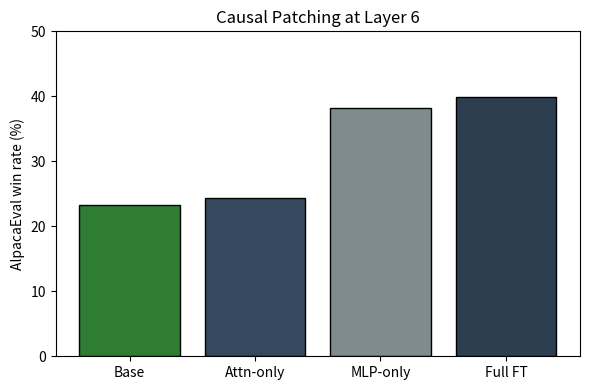

Generate this figure with matplotlib:
#!/usr/bin/env python3
"""
python3 b_tests/graphics/patching.py \
    -o b_tests/graphics/patching.png
"""
import matplotlib.pyplot as plt
import argparse
import sys

def main():
    parser = argparse.ArgumentParser(description='Generate AlpacaEval win rate bar chart')
    parser.add_argument('-o', '--output', type=str, help='Output file path (e.g., chart.png, chart.pdf)')
    parser.add_argument('--show', action='store_true', help='Display the chart in a window')
    
    args = parser.parse_args()
    
    # If no arguments provided, default to showing the chart
    if not args.output and not args.show:
        args.show = True

    scores = {
        "Base": 23.23,
        "Attn-only": 24.41,
        "MLP-only": 38.17,
        "Full FT": 39.86,
    }

    colors = {
        "Base": "#27ae60",
        "Attn-only": "#16a085",
        "MLP-only": "#1abc9c",
        "Full FT": "#8e44ad",
    }


    colors = {
        "Base": "#16a085",
        "Attn-only": "#2c3e50",
        "MLP-only": "#7f8c8d",
        "Full FT": "#34495e",
    }

    colors = {
        "Base": "#2e7d32",
        "Attn-only": "#34495e",
        "MLP-only": "#7f8c8d",
        "Full FT": "#2c3e50",
    }


    fig, ax = plt.subplots(figsize=(6,4))

    bars = ax.bar(scores.keys(), scores.values(),
                  color=[colors[k] for k in scores.keys()],
                  edgecolor="black")

    ax.set_ylabel("AlpacaEval win rate (%)")
    ax.set_title("Causal Patching at Layer 6")
    ax.set_ylim(0, 50)

    plt.tight_layout()
    
    # Save or show based on arguments
    if args.output:
        plt.savefig(args.output, dpi=300, bbox_inches='tight')
        print(f"Chart saved to: {args.output}")
    
    if args.show:
        plt.show()

if __name__ == "__main__":
    main()
